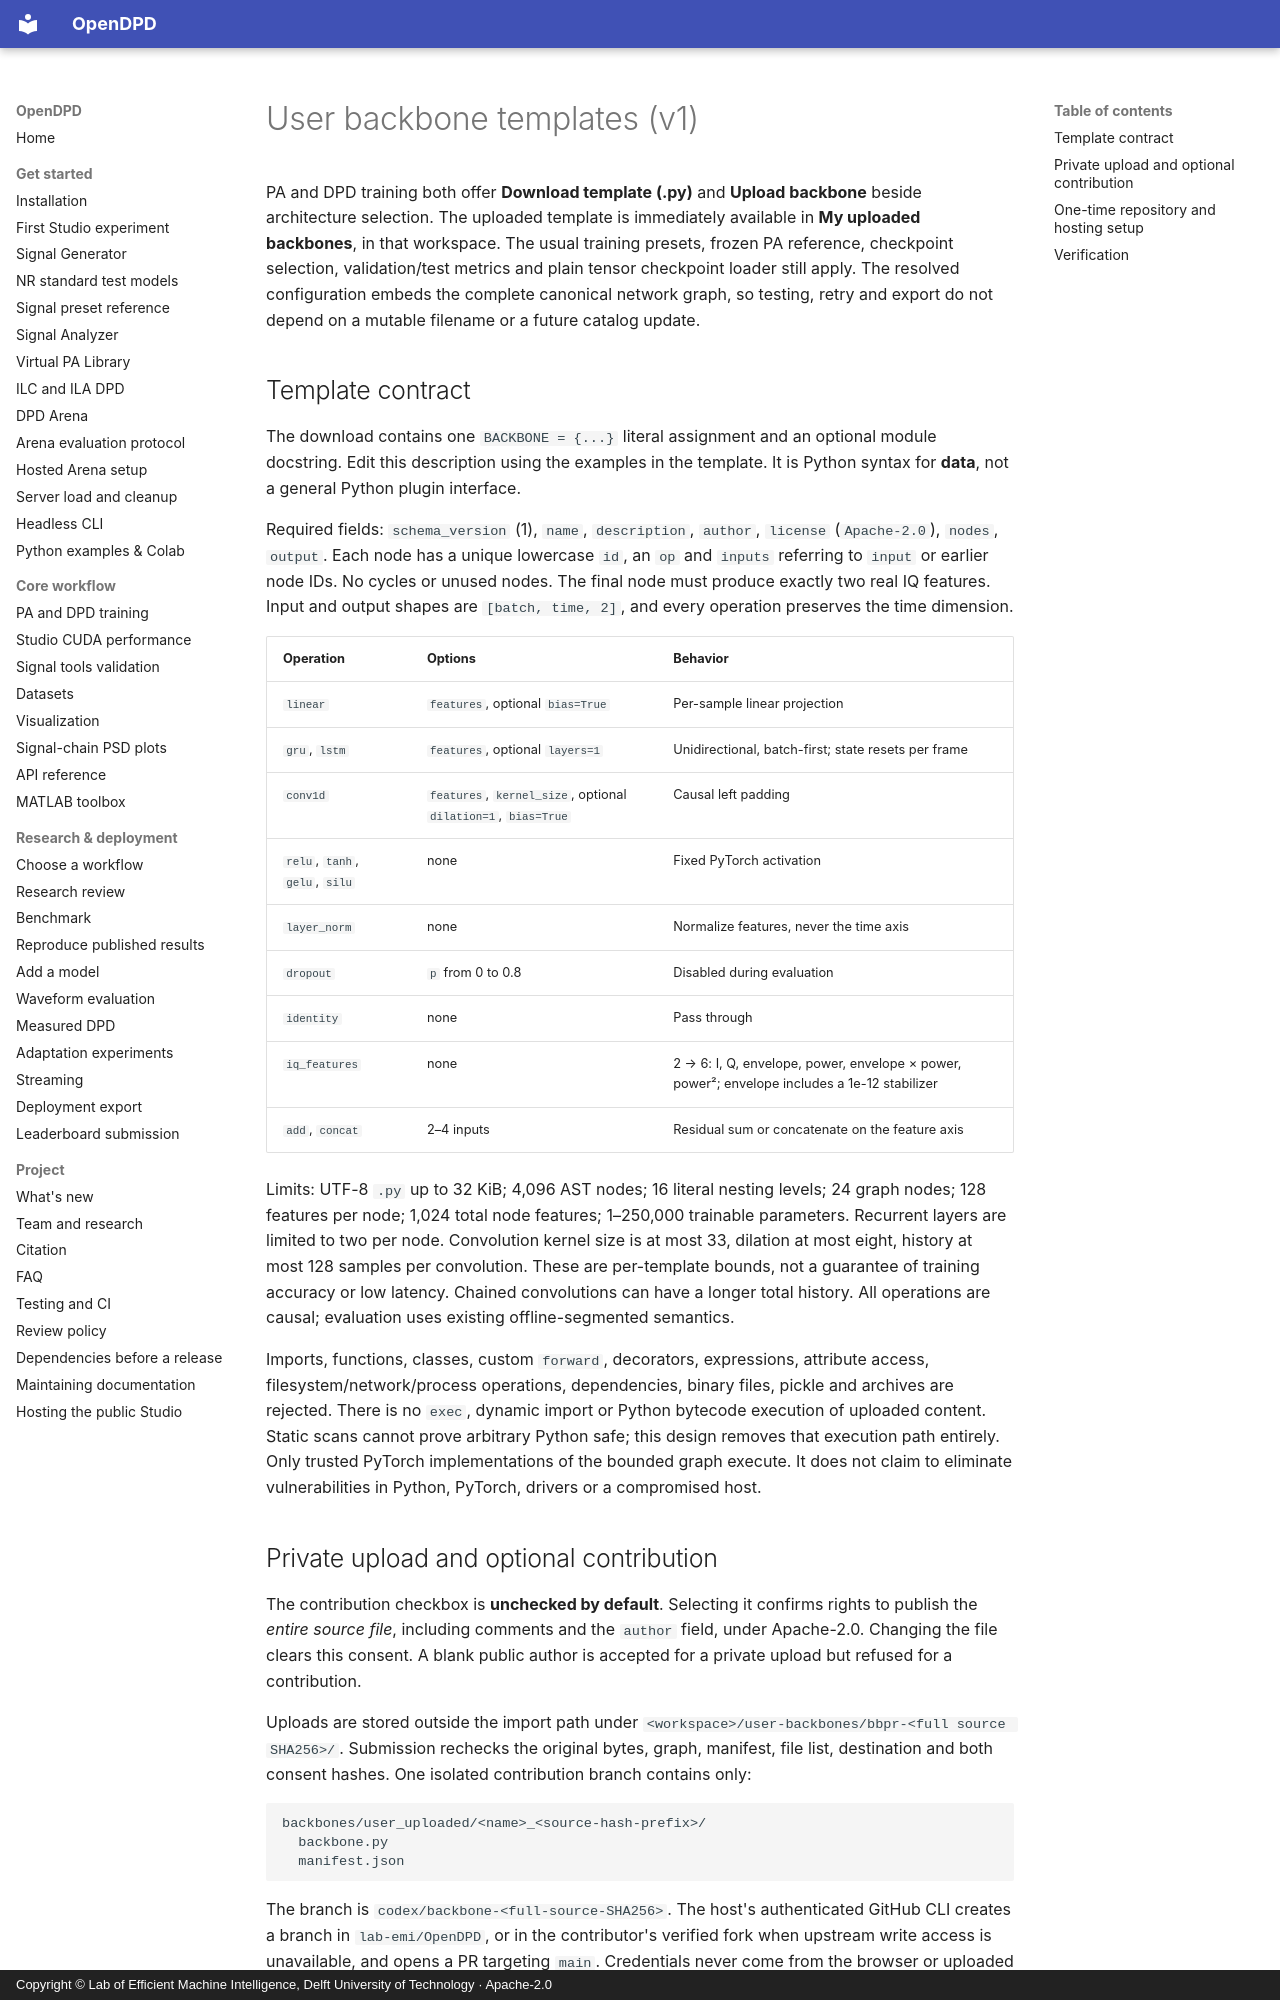

repository: lab-emi/OpenDPD · page: architecture/user-backbones/index.html · generator: mkdocs · copyright: Copyright © Lab of Efficient Machine Intelligence, Delft University of Technology · Apache-2.0

# User backbone templates (v1)

PA and DPD training both offer **Download template (.py)** and **Upload
backbone** beside architecture selection. The uploaded template is immediately
available in **My uploaded backbones**, in that workspace. The usual training
presets, frozen PA reference, checkpoint selection, validation/test metrics and
plain tensor checkpoint loader still apply. The resolved configuration embeds
the complete canonical network graph, so testing, retry and export do not depend
on a mutable filename or a future catalog update.

## Template contract

The download contains one `BACKBONE = {...}` literal assignment and an optional
module docstring. Edit this description using the examples in the template.
It is Python syntax for **data**, not a general Python plugin interface.

Required fields: `schema_version` (1), `name`, `description`, `author`, `license`
(`Apache-2.0`), `nodes`, `output`. Each node has a unique lowercase `id`, an `op`
and `inputs` referring to `input` or earlier node IDs. No cycles or unused nodes.
The final node must produce exactly two real IQ features. Input and output shapes
are `[batch, time, 2]`, and every operation preserves the time dimension.

| Operation | Options | Behavior |
| --- | --- | --- |
| `linear` | `features`, optional `bias=True` | Per-sample linear projection |
| `gru`, `lstm` | `features`, optional `layers=1` | Unidirectional, batch-first; state resets per frame |
| `conv1d` | `features`, `kernel_size`, optional `dilation=1`, `bias=True` | Causal left padding |
| `relu`, `tanh`, `gelu`, `silu` | none | Fixed PyTorch activation |
| `layer_norm` | none | Normalize features, never the time axis |
| `dropout` | `p` from 0 to 0.8 | Disabled during evaluation |
| `identity` | none | Pass through |
| `iq_features` | none | 2 → 6: I, Q, envelope, power, envelope × power, power²; envelope includes a 1e-12 stabilizer |
| `add`, `concat` | 2–4 inputs | Residual sum or concatenate on the feature axis |

Limits: UTF-8 `.py` up to 32 KiB; 4,096 AST nodes; 16 literal nesting levels;
24 graph nodes; 128 features per node; 1,024 total node features; 1–250,000
trainable parameters. Recurrent layers are limited to two per node. Convolution
kernel size is at most 33, dilation at most eight, history at most 128 samples
per convolution. These are per-template bounds, not a guarantee of training
accuracy or low latency. Chained convolutions can have a longer total history.
All operations are causal; evaluation uses existing offline-segmented semantics.

Imports, functions, classes, custom `forward`, decorators, expressions, attribute
access, filesystem/network/process operations, dependencies, binary files,
pickle and archives are rejected. There is no `exec`, dynamic import or Python
bytecode execution of uploaded content. Static scans cannot prove arbitrary
Python safe; this design removes that execution path entirely. Only trusted
PyTorch implementations of the bounded graph execute. It does not claim to
eliminate vulnerabilities in Python, PyTorch, drivers or a compromised host.
